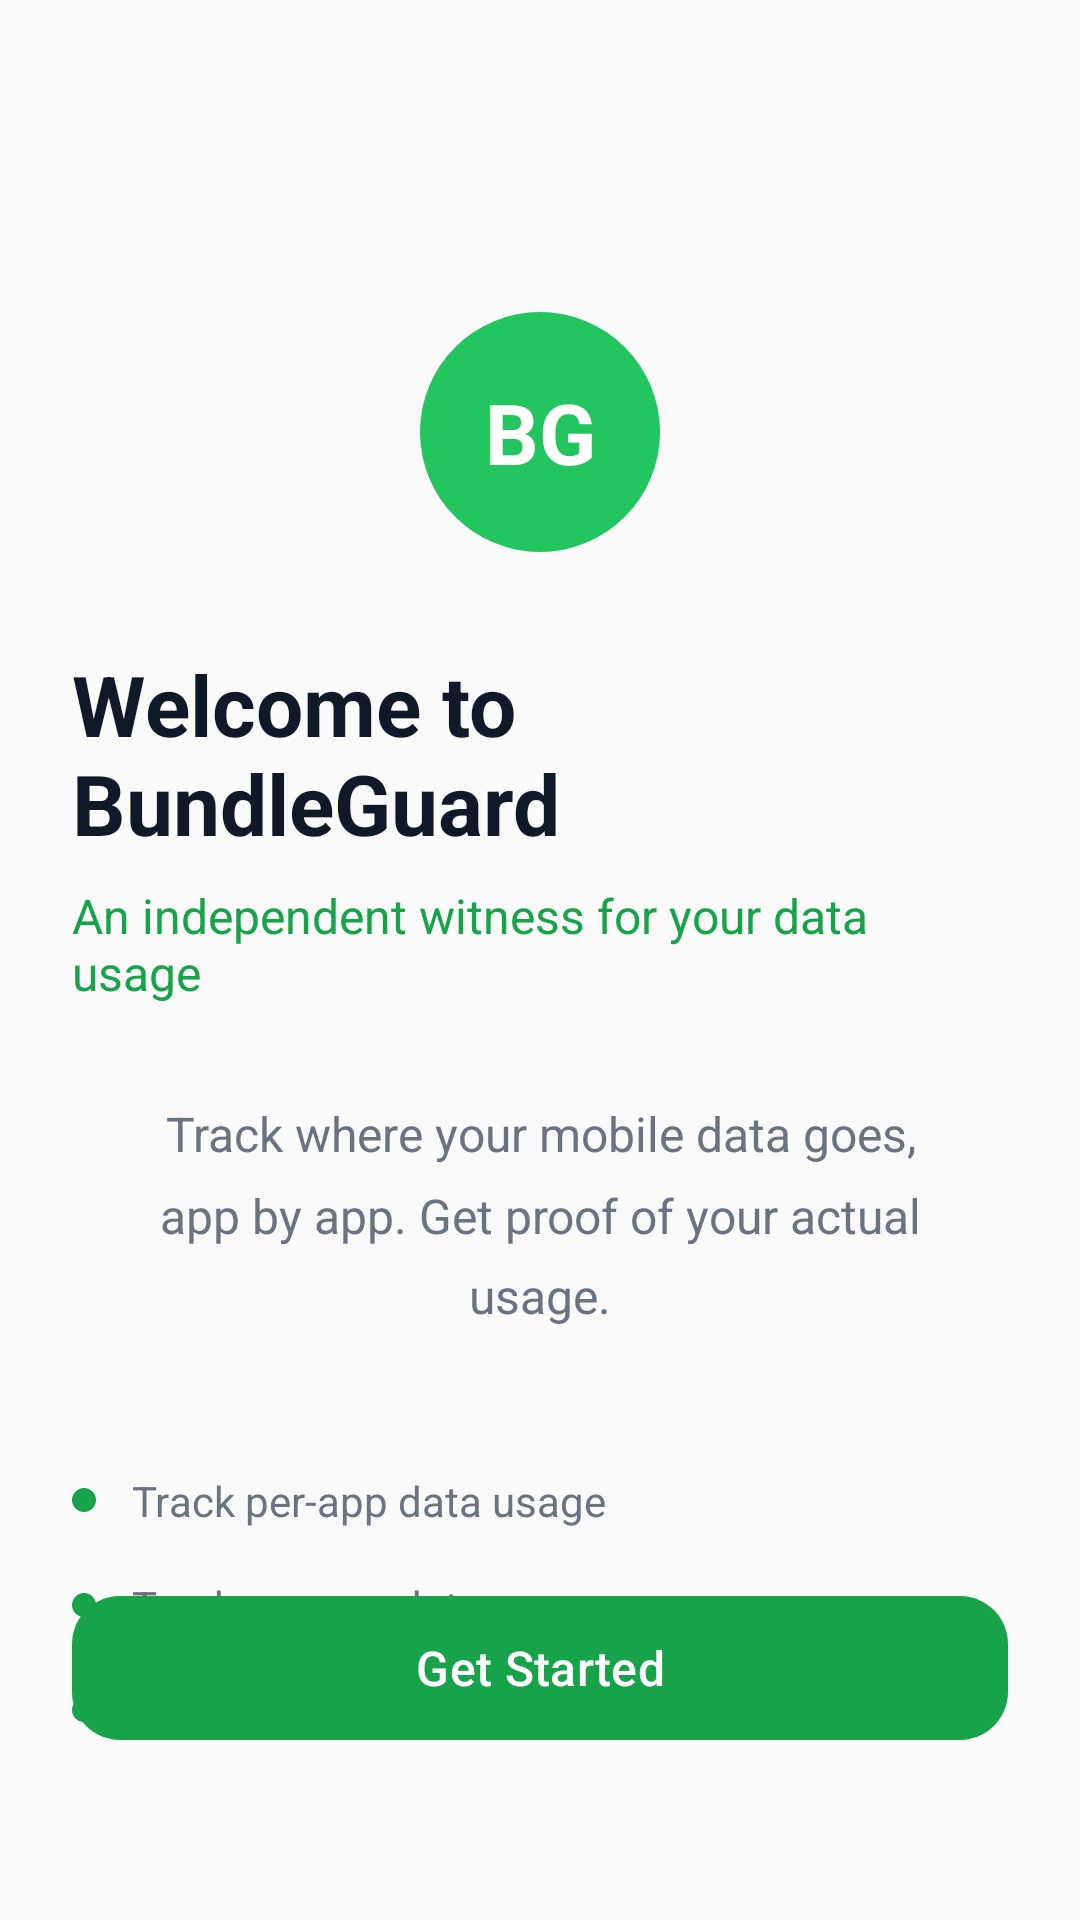

Produce the Android XML layout that renders to this screen, including the resource entries it uses.
<!-- AndroidManifest.xml: application theme Theme.BundleGuard -->
<!-- res/layout/fragment_welcome.xml -->
<?xml version="1.0" encoding="utf-8"?>
<androidx.constraintlayout.widget.ConstraintLayout 
    xmlns:android="http://schemas.android.com/apk/res/android"
    xmlns:app="http://schemas.android.com/apk/res-auto"
    android:layout_width="match_parent"
    android:layout_height="match_parent"
    android:background="@color/background"
    android:padding="24dp">

    
    <View
        android:id="@+id/logoBackground"
        android:layout_width="80dp"
        android:layout_height="80dp"
        android:background="@drawable/logo_background"
        app:layout_constraintTop_toTopOf="parent"
        app:layout_constraintStart_toStartOf="parent"
        app:layout_constraintEnd_toEndOf="parent"
        android:layout_marginTop="80dp" />

    <TextView
        android:id="@+id/logoText"
        android:layout_width="wrap_content"
        android:layout_height="wrap_content"
        android:text="BG"
        android:textColor="@android:color/white"
        android:textSize="28sp"
        android:textStyle="bold"
        app:layout_constraintTop_toTopOf="@id/logoBackground"
        app:layout_constraintBottom_toBottomOf="@id/logoBackground"
        app:layout_constraintStart_toStartOf="@id/logoBackground"
        app:layout_constraintEnd_toEndOf="@id/logoBackground" />

    
    <TextView
        android:id="@+id/textTitle"
        android:layout_width="wrap_content"
        android:layout_height="wrap_content"
        android:text="@string/welcome_title"
        android:textSize="28sp"
        android:textColor="@color/text_primary"
        android:textStyle="bold"
        android:layout_marginTop="32dp"
        app:layout_constraintTop_toBottomOf="@id/logoBackground"
        app:layout_constraintStart_toStartOf="parent"
        app:layout_constraintEnd_toEndOf="parent" />

    
    <TextView
        android:id="@+id/textSubtitle"
        android:layout_width="wrap_content"
        android:layout_height="wrap_content"
        android:text="@string/welcome_subtitle"
        android:textSize="16sp"
        android:textColor="@color/primary"
        android:layout_marginTop="8dp"
        app:layout_constraintTop_toBottomOf="@id/textTitle"
        app:layout_constraintStart_toStartOf="parent"
        app:layout_constraintEnd_toEndOf="parent" />

    
    <TextView
        android:id="@+id/textDescription"
        android:layout_width="0dp"
        android:layout_height="wrap_content"
        android:text="@string/welcome_description"
        android:textSize="16sp"
        android:textColor="@color/text_secondary"
        android:gravity="center"
        android:lineSpacingMultiplier="1.4"
        android:layout_marginTop="32dp"
        android:layout_marginHorizontal="16dp"
        app:layout_constraintTop_toBottomOf="@id/textSubtitle"
        app:layout_constraintStart_toStartOf="parent"
        app:layout_constraintEnd_toEndOf="parent" />

    
    <LinearLayout
        android:id="@+id/featuresContainer"
        android:layout_width="0dp"
        android:layout_height="wrap_content"
        android:orientation="vertical"
        android:layout_marginTop="40dp"
        app:layout_constraintTop_toBottomOf="@id/textDescription"
        app:layout_constraintStart_toStartOf="parent"
        app:layout_constraintEnd_toEndOf="parent">

        <include layout="@layout/item_feature" 
            android:id="@+id/feature1" />
        <include layout="@layout/item_feature" 
            android:id="@+id/feature2" />
        <include layout="@layout/item_feature" 
            android:id="@+id/feature3" />

    </LinearLayout>

    
    <com.google.android.material.button.MaterialButton
        android:id="@+id/btnGetStarted"
        android:layout_width="0dp"
        android:layout_height="56dp"
        android:text="@string/btn_get_started"
        android:textSize="16sp"
        app:cornerRadius="16dp"
        app:backgroundTint="@color/primary"
        android:layout_marginBottom="32dp"
        app:layout_constraintBottom_toBottomOf="parent"
        app:layout_constraintStart_toStartOf="parent"
        app:layout_constraintEnd_toEndOf="parent" />

</androidx.constraintlayout.widget.ConstraintLayout>
<!-- res/layout/item_feature.xml (included above) -->
<?xml version="1.0" encoding="utf-8"?>
<LinearLayout 
    xmlns:android="http://schemas.android.com/apk/res/android"
    android:layout_width="match_parent"
    android:layout_height="wrap_content"
    android:orientation="horizontal"
    android:gravity="center_vertical"
    android:paddingVertical="8dp">

    <View
        android:layout_width="8dp"
        android:layout_height="8dp"
        android:background="@drawable/feature_dot" />

    <TextView
        android:id="@+id/textFeature"
        android:layout_width="wrap_content"
        android:layout_height="wrap_content"
        android:text="Track per-app data usage"
        android:textSize="14sp"
        android:textColor="@color/text_secondary"
        android:layout_marginStart="12dp" />

</LinearLayout>
<!-- resources referenced by this layout -->
<resources>
  <color name="background">#FAFAFA</color>
  <color name="primary">#16A34A</color>
  <color name="text_primary">#111827</color>
  <color name="text_secondary">#6B7280</color>
  <!-- drawable feature_dot (drawable) -->
  <?xml version="1.0" encoding="utf-8"?>
  <shape xmlns:android="http://schemas.android.com/apk/res/android"
      android:shape="oval">
      <solid android:color="@color/primary" />
      <size android:width="8dp" android:height="8dp" />
  </shape>
  <!-- drawable logo_background (drawable) -->
  <?xml version="1.0" encoding="utf-8"?>
  <shape xmlns:android="http://schemas.android.com/apk/res/android"
      android:shape="oval">
      <solid android:color="@color/primary_light" />
      <size android:width="80dp" android:height="80dp" />
  </shape>
  <string name="btn_get_started">Get Started</string>
  <string name="welcome_description">Track where your mobile data goes, app by app. Get proof of your actual usage.</string>
  <string name="welcome_subtitle">An independent witness for your data usage</string>
  <string name="welcome_title">Welcome to BundleGuard</string>
  <style name="Theme.BundleGuard" parent="Theme.Material3.Light.NoActionBar">
          <item name="colorPrimary">@color/primary</item>
          <item name="colorPrimaryDark">@color/primary_dark</item>
          <item name="colorAccent">@color/accent</item>
          <item name="android:windowBackground">@color/background</item>
          <item name="android:statusBarColor">@color/primary</item>
          <item name="android:navigationBarColor">@color/surface</item>
      </style>
  <color name="primary_light">#22C55E</color>
  <color name="primary_dark">#15803D</color>
  <color name="accent">#F97316</color>
  <color name="surface">#FFFFFF</color>
</resources>
